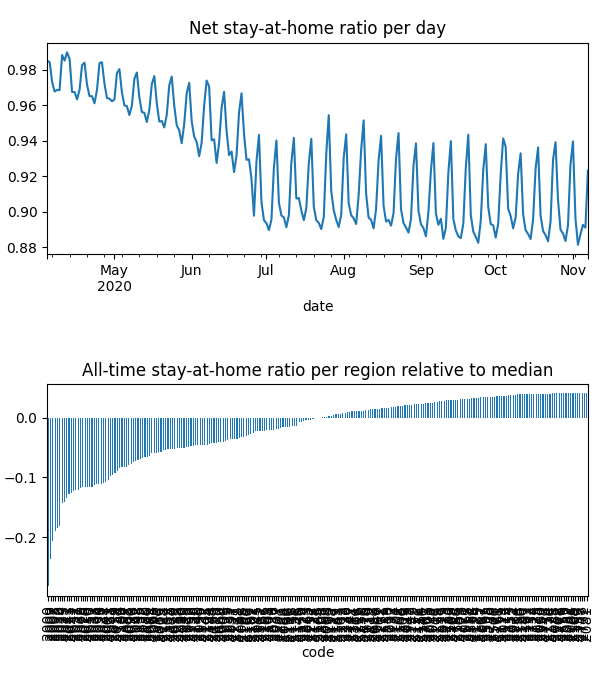

Data behind this chart, as committed beside it:
date, code, km, stay, weight, visit
2020-04-04, 2000, 5.5, 0.9347, 9.324649061497286e-05, 0.0
2020-04-04, 2006, 2.544, 0.959, 7.433948133065649e-06, 0.0
2020-04-04, 2007, 5.629, 0.9336, 2.224405575383722e-05, 0.0
2020-04-04, 2008, 5.058, 0.9382, 2.4542113422088182e-05, 0.0
2020-04-04, 2009, 5.258, 0.9498, 1.5003482208841703e-05, 0.0
2020-04-04, 2010, 4.852, 0.9392, 6.107910138857228e-05, 0.0
2020-04-04, 2011, 2.813, 0.9484, 1.3788507384438383e-05, 0.0
2020-04-04, 2015, 2.493, 0.9598, 5.066986536856932e-05, 0.0
2020-04-04, 2016, 2.42, 0.9564, 2.3269725130028794e-05, 0.0
2020-04-04, 2017, 2.428, 0.9576, 3.382835884354526e-05, 0.0
2020-04-04, 2018, 2.471, 0.9752, 2.6065279761419785e-05, 0.0
2020-04-04, 2019, 2.507, 0.9871, 2.505903847625853e-05, 0.0
2020-04-04, 2020, 2.789, 0.9738, 3.1360372877521365e-05, 0.0
2020-04-04, 2021, 2.526, 0.9484, 4.339199214455332e-05, 0.0
2020-04-04, 2022, 2.598, 0.9356, 1.699192434934323e-05, 0.0
2020-04-04, 2023, 2.14, 0.9576, 1.2987626806207706e-05, 0.0
2020-04-04, 2024, 2.71, 0.9371, 1.6782528471247093e-05, 0.0
2020-04-04, 2025, 2.366, 0.9494, 7.872110789570611e-06, 0.0
2020-04-04, 2026, 2.674, 0.9434, 3.286103531914518e-05, 0.0
2020-04-04, 2027, 2.558, 0.9504, 1.0429210854435635e-05, 0.0
2020-04-04, 2028, 2.045, 0.9582, 3.875697621876357e-06, 0.0
2020-04-04, 2029, 2.302, 0.9603, 1.605073414902487e-05, 0.0
2020-04-04, 2030, 2.214, 0.9782, 9.37755823643397e-06, 0.0
2020-04-04, 2031, 2.652, 0.9546, 4.81527972707322e-05, 0.0
2020-04-04, 2032, 2.374, 0.9786, 1.2572276553404764e-05, 0.0
2020-04-04, 2033, 2.453, 0.9684, 1.5359415462772688e-05, 0.0
2020-04-04, 2034, 2.598, 0.9557, 2.392557705651602e-05, 0.0
2020-04-04, 2035, 2.233, 0.9814, 3.6570724041778156e-05, 0.0
2020-04-04, 2036, 2.619, 0.9884, 3.2928728417077274e-05, 0.0
2020-04-04, 2037, 2.931, 0.9614, 2.2974347895135738e-05, 0.0
2020-04-04, 2038, 2.244, 0.9732, 1.2282342152695508e-05, 0.0
2020-04-04, 2039, 2.731, 0.9931, 8.849486544588203e-06, 0.0
2020-04-04, 2040, 2.735, 0.9839, 2.586594781993757e-05, 0.0
2020-04-04, 2041, 4.011, 0.9891, 1.8554265557670535e-05, 0.0
2020-04-04, 2042, 2.294, 0.9524, 2.429144680739969e-05, 0.0
2020-04-04, 2043, 2.275, 0.9504, 1.0116077004224421e-05, 0.0
2020-04-04, 2044, 2.928, 0.9665, 2.6773414312790028e-05, 0.0
2020-04-04, 2045, 2.047, 0.9969, 1.229526282717766e-05, 0.0
2020-04-04, 2046, 2.028, 0.9988, 1.8253486380344193e-05, 0.0
2020-04-04, 2047, , 1.0, 4.396141791115232e-06, 0.0
2020-04-04, 2048, 2.507, 0.97, 9.993291532266146e-06, 0.0
2020-04-04, 2049, 2.521, 0.9777, 1.5664336778700763e-05, 0.0
2020-04-04, 2050, 2.213, 0.9555, 9.367530805008444e-06, 0.0
2020-04-04, 2052, 2.487, 0.9729, 2.840351716961533e-06, 0.0
2020-04-04, 2060, 3.046, 0.974, 2.214965861817847e-05, 0.0
2020-04-04, 2061, 2.951, 0.9785, 4.820044623568787e-06, 0.0
2020-04-04, 2062, 2.844, 0.9753, 1.2139127406129387e-05, 0.0
2020-04-04, 2063, 2.667, 0.9951, 6.741964806825726e-06, 0.0
2020-04-04, 2064, 2.639, 0.9776, 1.5147440184736367e-05, 0.0
2020-04-04, 2065, 2.78, 0.9769, 3.0306475394329565e-05, 0.0
2020-04-04, 2066, 2.341, 0.9941, 3.0207863171539098e-05, 0.0
2020-04-04, 2067, 3.018, 0.9796, 2.346932033036519e-05, 0.0
2020-04-04, 2068, 2.712, 0.9991, 1.353078085404612e-05, 0.0
2020-04-04, 2069, 3.256, 0.9799, 1.7208573818544274e-05, 0.0
2020-04-04, 2070, 3.256, 0.9992, 1.015222666408589e-05, 0.0
2020-04-04, 2071, , 1.0, 1.01867436856563e-05, 0.0
2020-04-04, 2072, , 1.0, 5.116855543672425e-06, 0.0
2020-04-04, 2073, 2.031, 0.9973, 1.714768549149756e-05, 0.0
2020-04-04, 2074, 2.031, 0.9996, 1.7111158115772116e-05, 0.0
2020-04-04, 2075, , 1.0, 1.4689212880974052e-05, 0.0
... 51,158 more rows
